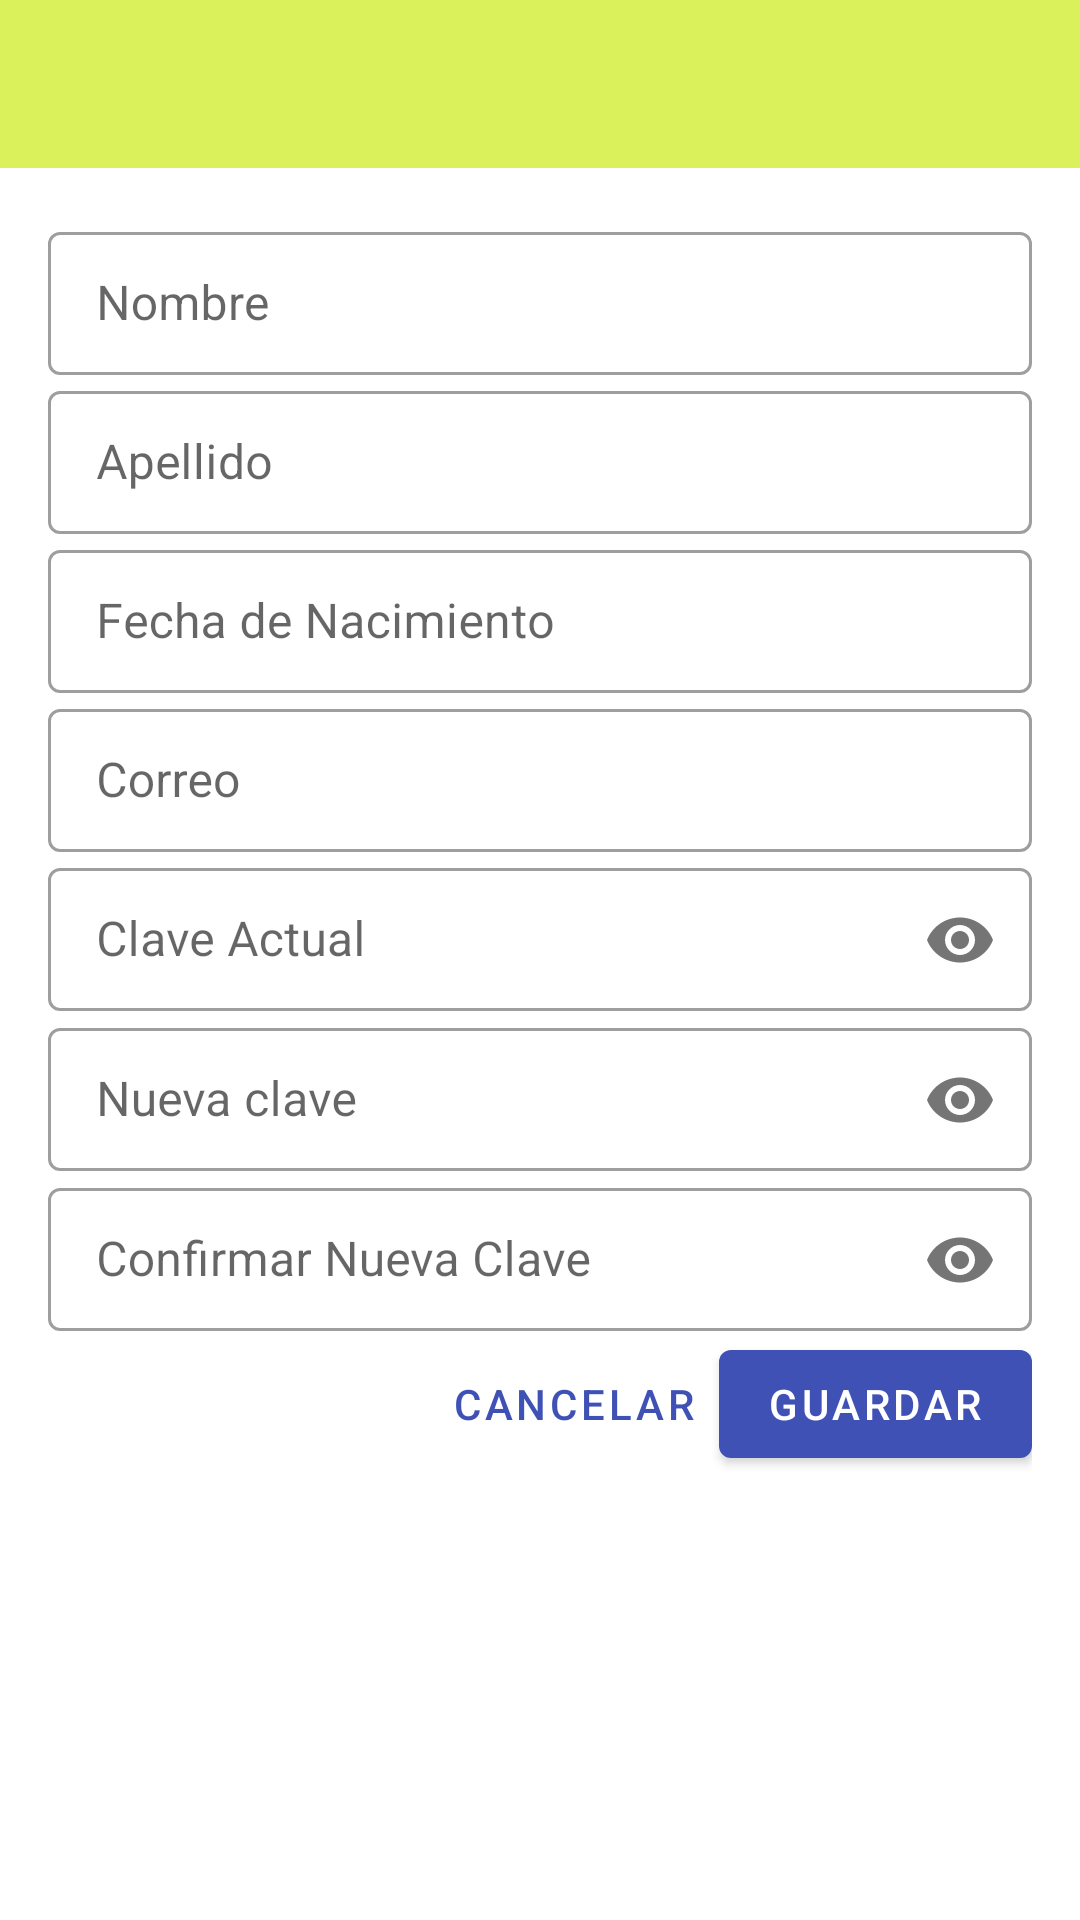

Here is an Android app screen rendered from its layout file. Give the layout XML and the strings, colors and styles it references.
<!-- AndroidManifest.xml: application theme AppTheme -->
<!-- res/layout/activity_perfil.xml -->
<?xml version="1.0" encoding="utf-8"?>
<LinearLayout xmlns:android="http://schemas.android.com/apk/res/android"
    xmlns:app="http://schemas.android.com/apk/res-auto"
    xmlns:tools="http://schemas.android.com/tools"
    android:layout_width="match_parent"
    android:layout_height="match_parent"
    android:orientation="vertical"
    tools:context=".views.activities.PerfilActivity">

    <include
        android:id="@+id/toolbar"
        layout="@layout/toolbar" />

    <ScrollView
        android:layout_width="match_parent"
        android:layout_height="match_parent"
        tools:ignore="UselessParent">

        <LinearLayout
            android:layout_width="match_parent"
            android:layout_height="wrap_content"
            android:orientation="vertical"
            android:padding="16dp"
            tools:ignore="UselessParent">

            <com.google.android.material.textfield.TextInputLayout
                style="@style/Widget.MaterialComponents.TextInputLayout.OutlinedBox.Dense"
                android:layout_width="match_parent"
                android:layout_height="wrap_content"
                android:hint="@string/nombre">

                <com.google.android.material.textfield.TextInputEditText
                    android:id="@+id/editTextNombre"
                    android:layout_width="match_parent"
                    android:layout_height="wrap_content"
                    android:drawableEnd="@drawable/ic_person" />
            </com.google.android.material.textfield.TextInputLayout>

            <com.google.android.material.textfield.TextInputLayout
                    style="@style/Widget.MaterialComponents.TextInputLayout.OutlinedBox.Dense"
                android:layout_width="match_parent"
                android:layout_height="wrap_content"
                android:hint="@string/apellido">

                <com.google.android.material.textfield.TextInputEditText
                    android:id="@+id/editTextApellido"
                    android:layout_width="match_parent"
                    android:layout_height="wrap_content"
                    android:drawableEnd="@drawable/ic_person" />
            </com.google.android.material.textfield.TextInputLayout>

            <com.google.android.material.textfield.TextInputLayout
                    style="@style/Widget.MaterialComponents.TextInputLayout.OutlinedBox.Dense"
                android:layout_width="match_parent"
                android:layout_height="wrap_content"
                android:hint="@string/fecha_de_nacimiento">

                <com.google.android.material.textfield.TextInputEditText
                    android:id="@+id/editTextFecha"
                    android:layout_width="match_parent"
                    android:layout_height="wrap_content"
                    android:drawableEnd="@drawable/ic_calendar"
                    android:focusable="false"
                    android:inputType="text" />
            </com.google.android.material.textfield.TextInputLayout>

            <com.google.android.material.textfield.TextInputLayout
                    style="@style/Widget.MaterialComponents.TextInputLayout.OutlinedBox.Dense"
                android:layout_width="match_parent"
                android:layout_height="wrap_content"
                android:hint="@string/correo">

                <com.google.android.material.textfield.TextInputEditText
                    android:id="@+id/editTextCorreo"
                    android:layout_width="match_parent"
                    android:layout_height="wrap_content"
                    android:drawableEnd="@drawable/ic_email"
                    android:inputType="text" />
            </com.google.android.material.textfield.TextInputLayout>

            <com.google.android.material.textfield.TextInputLayout
                    style="@style/Widget.MaterialComponents.TextInputLayout.OutlinedBox.Dense"
                android:layout_width="match_parent"
                android:layout_height="wrap_content"
                android:hint="@string/clave_actual"
                app:passwordToggleEnabled="true">

                <com.google.android.material.textfield.TextInputEditText
                    android:id="@+id/editTextClaveActual"
                    android:layout_width="match_parent"
                    android:layout_height="wrap_content"
                    android:inputType="textPassword" />
            </com.google.android.material.textfield.TextInputLayout>

            <com.google.android.material.textfield.TextInputLayout
                    style="@style/Widget.MaterialComponents.TextInputLayout.OutlinedBox.Dense"
                android:layout_width="match_parent"
                android:layout_height="wrap_content"
                android:hint="@string/nueva_clave"
                app:passwordToggleEnabled="true">

                <com.google.android.material.textfield.TextInputEditText
                    android:id="@+id/editTextNuevaClave"
                    android:layout_width="match_parent"
                    android:layout_height="wrap_content"
                    android:inputType="textPassword" />
            </com.google.android.material.textfield.TextInputLayout>

            <com.google.android.material.textfield.TextInputLayout
                    style="@style/Widget.MaterialComponents.TextInputLayout.OutlinedBox.Dense"
                android:layout_width="match_parent"
                android:layout_height="wrap_content"
                android:hint="@string/confirmar_nueva_clave"
                app:passwordToggleEnabled="true">

                <com.google.android.material.textfield.TextInputEditText
                    android:id="@+id/editTextConfirmNuevaClave"
                    android:layout_width="match_parent"
                    android:layout_height="wrap_content"
                    android:inputType="textPassword" />
            </com.google.android.material.textfield.TextInputLayout>

            <LinearLayout
                android:layout_width="match_parent"
                android:layout_height="wrap_content"
                android:gravity="end"
                android:orientation="horizontal">

                <com.google.android.material.button.MaterialButton
                    android:id="@+id/buttonCancelar"
                    style="@style/Widget.MaterialComponents.Button.TextButton"
                    android:layout_width="wrap_content"
                    android:layout_height="wrap_content"
                    android:layout_gravity="end"
                    android:text="@string/cancel" />

                <com.google.android.material.button.MaterialButton
                    android:id="@+id/buttonAceptar"
                    style="@style/Widget.MaterialComponents.Button"
                    android:layout_width="wrap_content"
                    android:layout_height="wrap_content"
                    android:layout_gravity="end"
                    android:text="@string/guardar" />
            </LinearLayout>
        </LinearLayout>
    </ScrollView>
</LinearLayout>
<!-- res/layout/toolbar.xml (included above) -->
<?xml version="1.0" encoding="utf-8"?>
<androidx.appcompat.widget.Toolbar xmlns:android="http://schemas.android.com/apk/res/android"
    xmlns:app="http://schemas.android.com/apk/res-auto"
    xmlns:tools="http://schemas.android.com/tools"
    android:id="@+id/my_toolbar"
    android:layout_width="match_parent"
    android:layout_height="wrap_content"
    android:background="@color/colorAmarrillo"
    android:theme="@style/ToolBarStyle"
    app:popupTheme="@style/ThemeOverlay.AppCompat.Light"
    tools:ignore="UnusedAttribute" />
    
<!-- resources referenced by this layout -->
<resources>
  <color name="colorAmarrillo">#DBF15B</color>
  <string name="apellido">Apellido</string>
  <string name="cancel">Cancelar</string>
  <string name="clave_actual">Clave Actual</string>
  <string name="confirmar_nueva_clave">Confirmar Nueva Clave</string>
  <string name="correo">Correo</string>
  <string name="fecha_de_nacimiento">Fecha de Nacimiento</string>
  <string name="guardar">Guardar</string>
  <string name="nombre">Nombre</string>
  <string name="nueva_clave">Nueva clave</string>
  <style name="ToolBarStyle" parent="Theme.AppCompat">
          <item name="android:textColorPrimary">@color/colorPlomo</item>
          <item name="android:textColorSecondary">@color/colorPlomo</item>
          <item name="actionMenuTextColor">@color/colorPlomo</item>
      </style>
  <style name="AppTheme" parent="Theme.MaterialComponents.Light.NoActionBar">
          
          <item name="colorPrimary">@color/colorPrimary</item>
          <item name="colorPrimaryDark">@color/colorPrimaryDark</item>
          <item name="colorAccent">@color/colorAmarrillo</item>
      </style>
  <color name="colorPlomo">#686866</color>
  <color name="colorPrimary">#3F51B5</color>
  <color name="colorPrimaryDark">#303F9F</color>
</resources>
